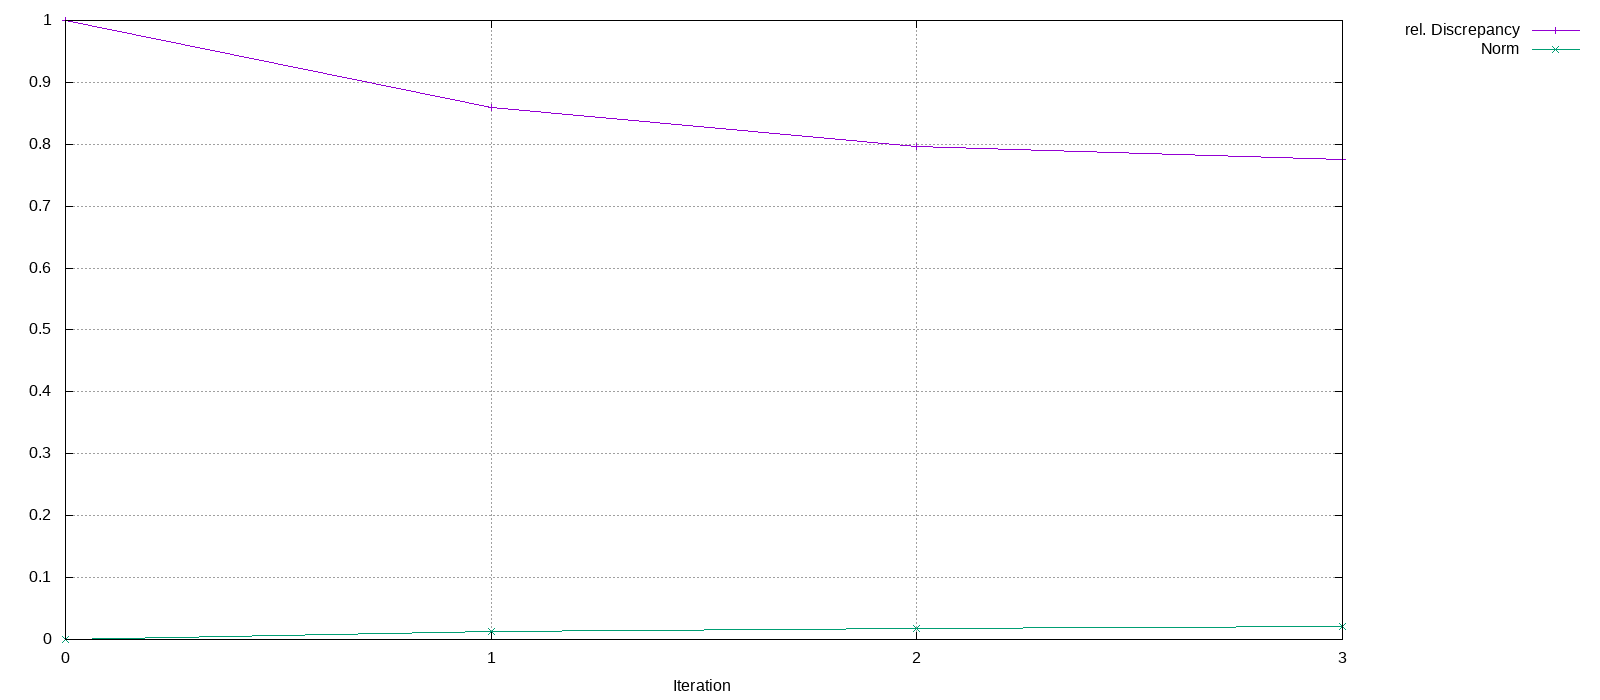

Data behind this chart, as committed beside it:
Iteration, rel. Discrepancy, Norm
0, 1, 0
1, 0.8596, 0.01237
2, 0.7966, 0.01829
3, 0.7752, 0.02067
